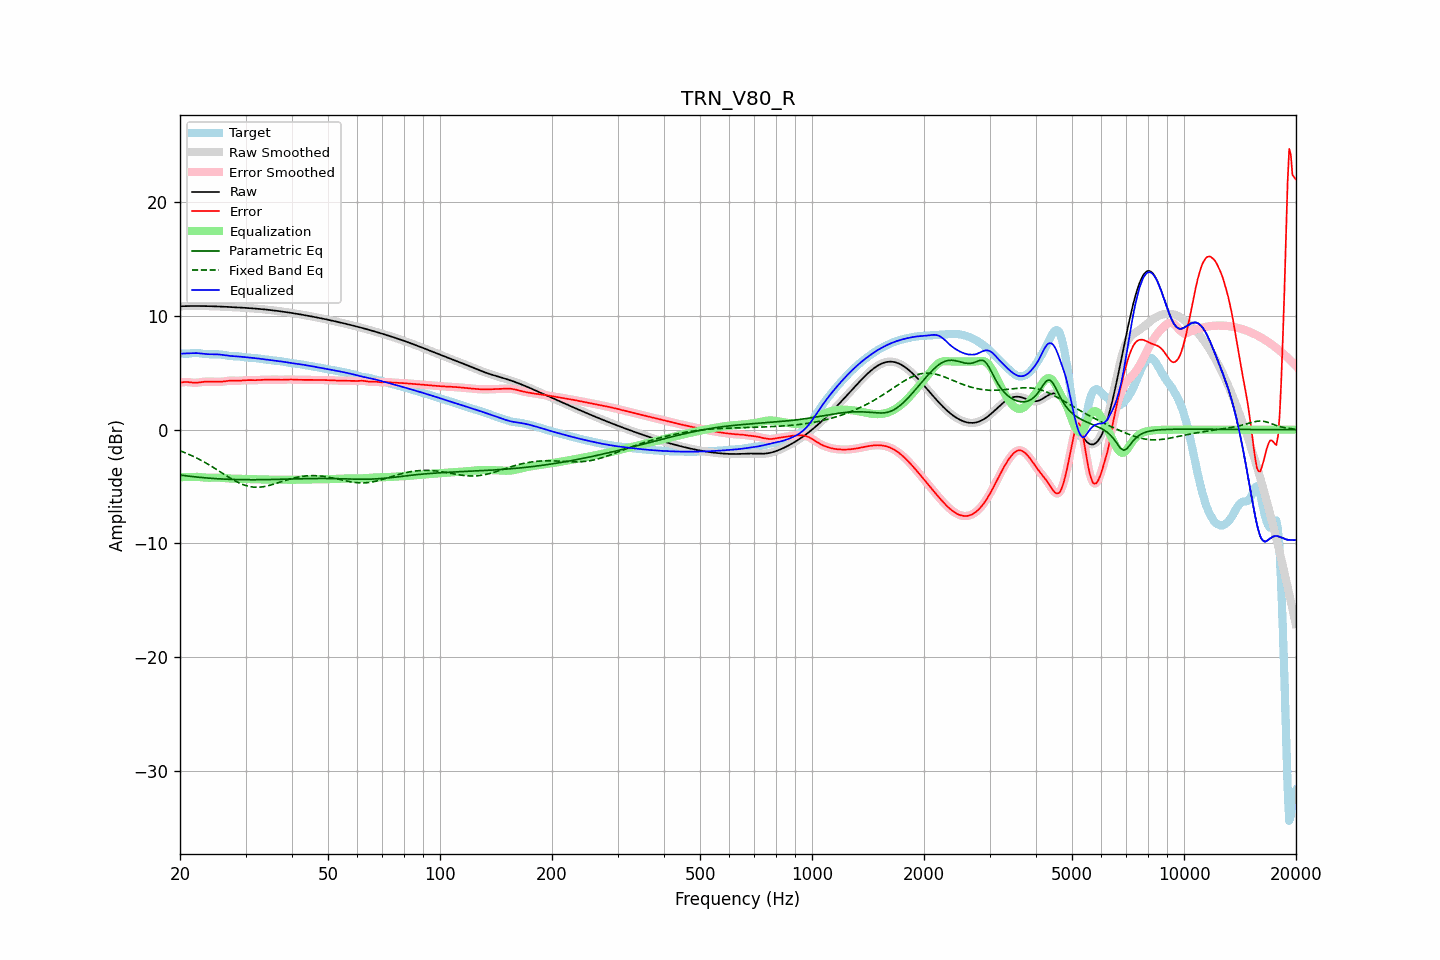

Source data for this figure (header and first rows):
frequency, raw, error, smoothed, error_smoothed, equalization, parametric_eq, fixed_band_eq, equalized_raw, equalized_smoothed, target
20.00, 10.85, 4.14, 10.85, 4.14, -4.18, -3.99, -1.85, 6.68, 6.68, 6.71
20.20, 10.86, 4.16, 10.86, 4.16, -4.17, -4.01, -1.91, 6.69, 6.69, 6.70
20.40, 10.86, 4.18, 10.86, 4.18, -4.17, -4.03, -1.96, 6.70, 6.70, 6.69
20.61, 10.87, 4.19, 10.87, 4.19, -4.16, -4.04, -2.02, 6.70, 6.70, 6.67
20.81, 10.87, 4.19, 10.87, 4.19, -4.16, -4.06, -2.08, 6.71, 6.71, 6.67
21.02, 10.87, 4.19, 10.87, 4.19, -4.16, -4.08, -2.14, 6.71, 6.71, 6.69
21.23, 10.87, 4.17, 10.87, 4.17, -4.16, -4.10, -2.20, 6.72, 6.72, 6.70
21.44, 10.88, 4.15, 10.88, 4.15, -4.16, -4.11, -2.26, 6.72, 6.72, 6.72
21.66, 10.88, 4.14, 10.88, 4.14, -4.15, -4.13, -2.33, 6.73, 6.73, 6.74
21.87, 10.88, 4.12, 10.88, 4.13, -4.14, -4.14, -2.40, 6.73, 6.73, 6.75
22.09, 10.88, 4.13, 10.88, 4.13, -4.14, -4.16, -2.47, 6.73, 6.73, 6.75
22.31, 10.88, 4.14, 10.88, 4.14, -4.15, -4.17, -2.54, 6.73, 6.73, 6.74
22.54, 10.88, 4.16, 10.88, 4.16, -4.16, -4.19, -2.61, 6.72, 6.72, 6.72
22.76, 10.88, 4.18, 10.88, 4.18, -4.18, -4.20, -2.69, 6.70, 6.70, 6.70
22.99, 10.87, 4.20, 10.87, 4.20, -4.19, -4.21, -2.76, 6.68, 6.68, 6.67
23.22, 10.87, 4.22, 10.87, 4.22, -4.21, -4.23, -2.84, 6.67, 6.67, 6.66
23.45, 10.87, 4.23, 10.87, 4.22, -4.22, -4.24, -2.92, 6.65, 6.65, 6.64
23.69, 10.87, 4.23, 10.87, 4.23, -4.22, -4.25, -3.00, 6.64, 6.64, 6.64
23.92, 10.86, 4.23, 10.86, 4.23, -4.23, -4.26, -3.09, 6.63, 6.63, 6.63
24.16, 10.86, 4.23, 10.86, 4.23, -4.23, -4.27, -3.17, 6.63, 6.63, 6.63
24.40, 10.85, 4.22, 10.85, 4.22, -4.22, -4.28, -3.26, 6.63, 6.63, 6.63
24.65, 10.85, 4.22, 10.85, 4.22, -4.22, -4.29, -3.34, 6.63, 6.63, 6.63
24.89, 10.84, 4.21, 10.84, 4.21, -4.21, -4.30, -3.43, 6.63, 6.63, 6.63
25.14, 10.84, 4.21, 10.84, 4.21, -4.21, -4.31, -3.52, 6.63, 6.63, 6.63
25.39, 10.83, 4.21, 10.83, 4.21, -4.21, -4.32, -3.61, 6.62, 6.62, 6.62
25.65, 10.83, 4.21, 10.83, 4.21, -4.22, -4.33, -3.70, 6.61, 6.61, 6.61
25.91, 10.82, 4.22, 10.82, 4.22, -4.23, -4.34, -3.79, 6.59, 6.59, 6.60
26.16, 10.81, 4.23, 10.81, 4.24, -4.24, -4.34, -3.88, 6.57, 6.57, 6.58
26.43, 10.81, 4.26, 10.81, 4.26, -4.26, -4.35, -3.97, 6.55, 6.55, 6.55
26.69, 10.80, 4.28, 10.80, 4.28, -4.27, -4.36, -4.06, 6.53, 6.53, 6.52
26.96, 10.79, 4.30, 10.79, 4.30, -4.29, -4.36, -4.15, 6.51, 6.51, 6.49
27.23, 10.79, 4.31, 10.79, 4.31, -4.30, -4.37, -4.24, 6.49, 6.49, 6.47
27.50, 10.78, 4.32, 10.78, 4.32, -4.30, -4.37, -4.32, 6.48, 6.48, 6.46
27.77, 10.77, 4.31, 10.77, 4.31, -4.31, -4.38, -4.40, 6.46, 6.46, 6.46
28.05, 10.77, 4.31, 10.76, 4.31, -4.31, -4.38, -4.48, 6.45, 6.45, 6.46
28.33, 10.76, 4.30, 10.76, 4.30, -4.31, -4.39, -4.56, 6.45, 6.45, 6.46
28.62, 10.75, 4.30, 10.75, 4.30, -4.31, -4.39, -4.63, 6.44, 6.44, 6.45
28.90, 10.74, 4.31, 10.74, 4.31, -4.32, -4.39, -4.70, 6.43, 6.43, 6.44
29.19, 10.73, 4.32, 10.73, 4.32, -4.32, -4.40, -4.76, 6.41, 6.41, 6.42
29.48, 10.73, 4.33, 10.73, 4.33, -4.33, -4.40, -4.82, 6.40, 6.40, 6.40
29.78, 10.72, 4.34, 10.72, 4.34, -4.34, -4.40, -4.87, 6.38, 6.38, 6.37
30.08, 10.71, 4.35, 10.71, 4.35, -4.34, -4.40, -4.91, 6.37, 6.37, 6.36
30.38, 10.70, 4.36, 10.70, 4.36, -4.35, -4.40, -4.96, 6.35, 6.35, 6.34
30.68, 10.69, 4.36, 10.69, 4.36, -4.35, -4.40, -4.99, 6.34, 6.34, 6.33
30.99, 10.68, 4.35, 10.68, 4.35, -4.35, -4.40, -5.02, 6.33, 6.33, 6.33
31.30, 10.67, 4.35, 10.67, 4.35, -4.36, -4.40, -5.04, 6.31, 6.31, 6.32
31.61, 10.66, 4.35, 10.66, 4.35, -4.36, -4.40, -5.05, 6.30, 6.30, 6.31
31.93, 10.65, 4.35, 10.65, 4.35, -4.36, -4.40, -5.06, 6.28, 6.28, 6.29
32.24, 10.63, 4.36, 10.63, 4.36, -4.37, -4.40, -5.06, 6.27, 6.27, 6.27
32.57, 10.62, 4.37, 10.62, 4.37, -4.37, -4.40, -5.06, 6.25, 6.25, 6.25
32.89, 10.61, 4.38, 10.61, 4.38, -4.38, -4.40, -5.05, 6.23, 6.23, 6.23
33.22, 10.60, 4.39, 10.60, 4.39, -4.38, -4.40, -5.03, 6.21, 6.21, 6.21
33.55, 10.58, 4.39, 10.58, 4.39, -4.39, -4.40, -5.01, 6.20, 6.20, 6.19
33.89, 10.57, 4.39, 10.57, 4.39, -4.39, -4.39, -4.99, 6.18, 6.18, 6.17
34.23, 10.55, 4.39, 10.55, 4.39, -4.40, -4.39, -4.96, 6.16, 6.16, 6.16
34.57, 10.54, 4.39, 10.54, 4.39, -4.40, -4.39, -4.92, 6.14, 6.14, 6.15
34.92, 10.52, 4.39, 10.52, 4.39, -4.40, -4.39, -4.89, 6.12, 6.12, 6.13
35.27, 10.51, 4.40, 10.51, 4.40, -4.40, -4.38, -4.85, 6.11, 6.11, 6.11
35.62, 10.49, 4.40, 10.49, 4.40, -4.39, -4.38, -4.80, 6.09, 6.09, 6.09
35.97, 10.47, 4.40, 10.47, 4.40, -4.39, -4.38, -4.76, 6.08, 6.08, 6.07
... 635 more rows
